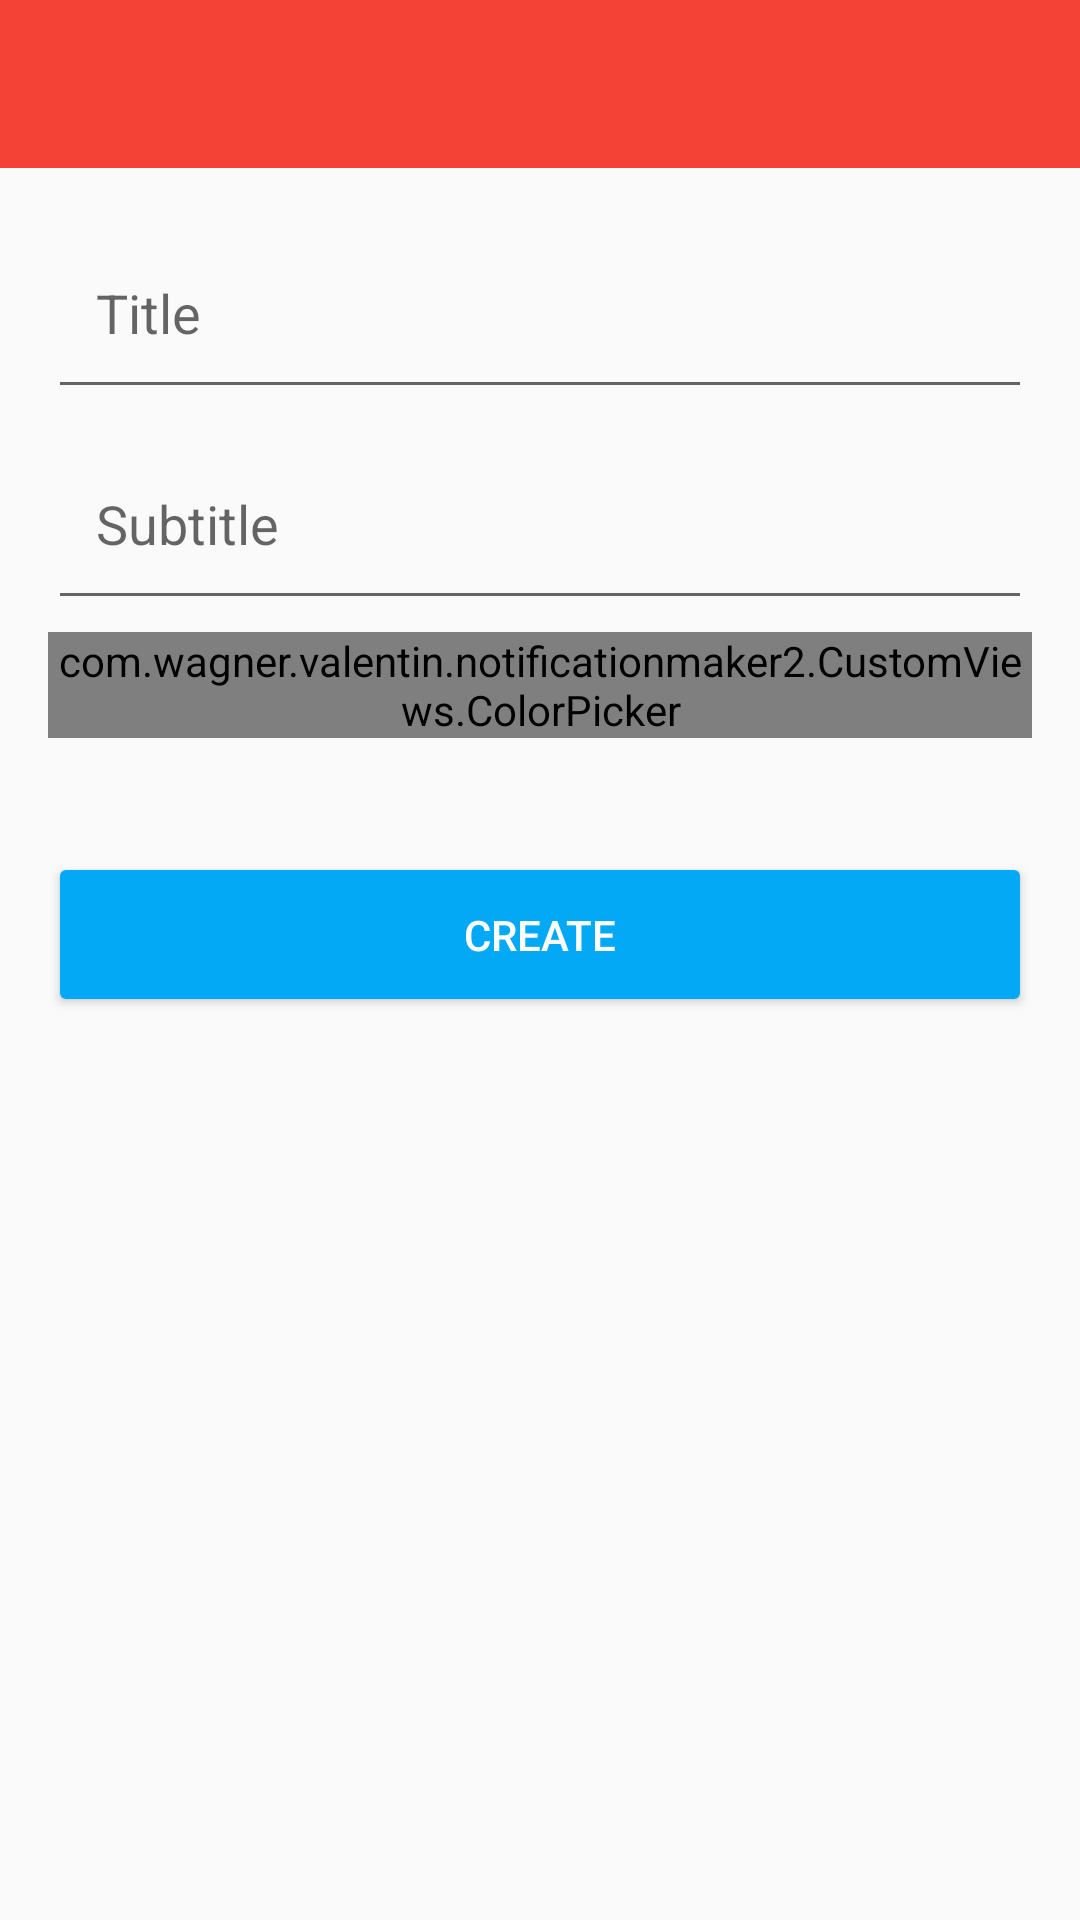

Produce the Android XML layout that renders to this screen, including the resource entries it uses.
<!-- AndroidManifest.xml: application theme AppTheme -->
<!-- res/layout/activity_addactivity.xml -->
<?xml version="1.0" encoding="utf-8"?>
<android.support.design.widget.CoordinatorLayout xmlns:android="http://schemas.android.com/apk/res/android"
    xmlns:app="http://schemas.android.com/apk/res-auto"
    xmlns:tools="http://schemas.android.com/tools"
    android:layout_width="match_parent"
    android:layout_height="match_parent"
    android:fitsSystemWindows="true"
    tools:context="com.wagner.valentin.notificationmaker2.AddActivity">

    <LinearLayout
        android:layout_width="match_parent"
        android:layout_height="match_parent"
        android:orientation="vertical">

        <android.support.design.widget.AppBarLayout
            android:layout_width="match_parent"
            android:layout_height="wrap_content"
            android:theme="@style/AppTheme.AppBarOverlay">

            <android.support.v7.widget.Toolbar
                android:id="@+id/toolbar"
                android:layout_width="match_parent"
                android:layout_height="?attr/actionBarSize"
                android:background="?attr/colorPrimary"
                app:popupTheme="@style/AppTheme.PopupOverlay" />

        </android.support.design.widget.AppBarLayout>

        <ScrollView
            android:layout_width="match_parent"
            android:layout_height="0dp"
            android:layout_weight="1"
            android:layout_centerVertical="true"
            android:padding="2dp">

            <include layout="@layout/content_addactivity" />
        </ScrollView>

    </LinearLayout>


    



</android.support.design.widget.CoordinatorLayout>
<!-- res/layout/content_addactivity.xml (included above) -->
<?xml version="1.0" encoding="utf-8"?>
<LinearLayout xmlns:android="http://schemas.android.com/apk/res/android"
    xmlns:app="http://schemas.android.com/apk/res-auto"
    xmlns:tools="http://schemas.android.com/tools"
    android:id="@+id/content_addactivity"
    android:layout_width="match_parent"
    android:layout_height="match_parent"
    android:paddingBottom="10dp"
    android:paddingTop="10dp"
    android:paddingLeft="14dp"
    android:paddingRight="14dp"
    android:orientation="vertical"
    android:layout_gravity="center_horizontal"
    app:layout_behavior="@string/appbar_scrolling_view_behavior"
    tools:context="com.wagner.valentin.notificationmaker2.AddActivity"
    tools:showIn="@layout/activity_addactivity">

    <EditText
        android:layout_height="wrap_content"
        android:layout_width="match_parent"
        android:gravity="center_vertical|start"
        android:minHeight="?listPreferredItemHeight"
        android:paddingTop="20dp"
        android:paddingBottom="20dp"
        android:paddingLeft="?listPreferredItemPaddingLeft"
        android:paddingRight="?listPreferredItemPaddingRight"
        android:hint="@string/edit_text_title"
        android:id="@+id/edit_text_title"
        android:layout_marginTop="4dp"/>

    <EditText
        android:layout_height="wrap_content"
        android:layout_width="match_parent"
        android:gravity="center_vertical|start"
        android:minHeight="?listPreferredItemHeight"
        android:paddingTop="20dp"
        android:paddingBottom="20dp"
        android:paddingLeft="?listPreferredItemPaddingLeft"
        android:paddingRight="?listPreferredItemPaddingRight"
        android:layout_marginTop="6dp"
        android:hint="@string/edit_text_subtitle"
        android:id="@+id/edit_text_subtitle"/>

    <com.wagner.valentin.notificationmaker2.CustomViews.ColorPicker
        android:layout_width="match_parent"
        android:layout_height="wrap_content"
        android:layout_marginTop="4dp"
        android:id="@+id/color_picker_id"/>

    <Button
        android:layout_width="match_parent"
        android:layout_height="wrap_content"
        android:text="@string/add_activity_button"
        android:layout_marginTop="38dp"
        style="@style/StyledButton"
        android:paddingTop="4dp"
        android:paddingBottom="4dp"
        android:id="@+id/addactivity_create"/>

</LinearLayout>
<!-- resources referenced by this layout -->
<resources>
  <string name="add_activity_button">Create</string>
  <string name="edit_text_subtitle">Subtitle</string>
  <string name="edit_text_title">Title</string>
  <style name="AppTheme.AppBarOverlay" parent="ThemeOverlay.AppCompat.Dark.ActionBar" />
  <style name="AppTheme.PopupOverlay" parent="ThemeOverlay.AppCompat.Light" />
  <style name="StyledButton" parent="Widget.AppCompat.Button.Colored">
          <item name="android:minHeight">55dp</item>
      </style>
  <style name="AppTheme" parent="Theme.AppCompat.Light.DarkActionBar">
          
          <item name="colorPrimary">@color/colorPrimary</item>
          <item name="colorPrimaryDark">@color/colorPrimaryDark</item>
          <item name="colorAccent">@color/colorAccent</item>
      </style>
  <color name="colorPrimary">#F44336</color>
  <color name="colorPrimaryDark">#D32F2F</color>
  <color name="colorAccent">#03A9F4</color>
</resources>
